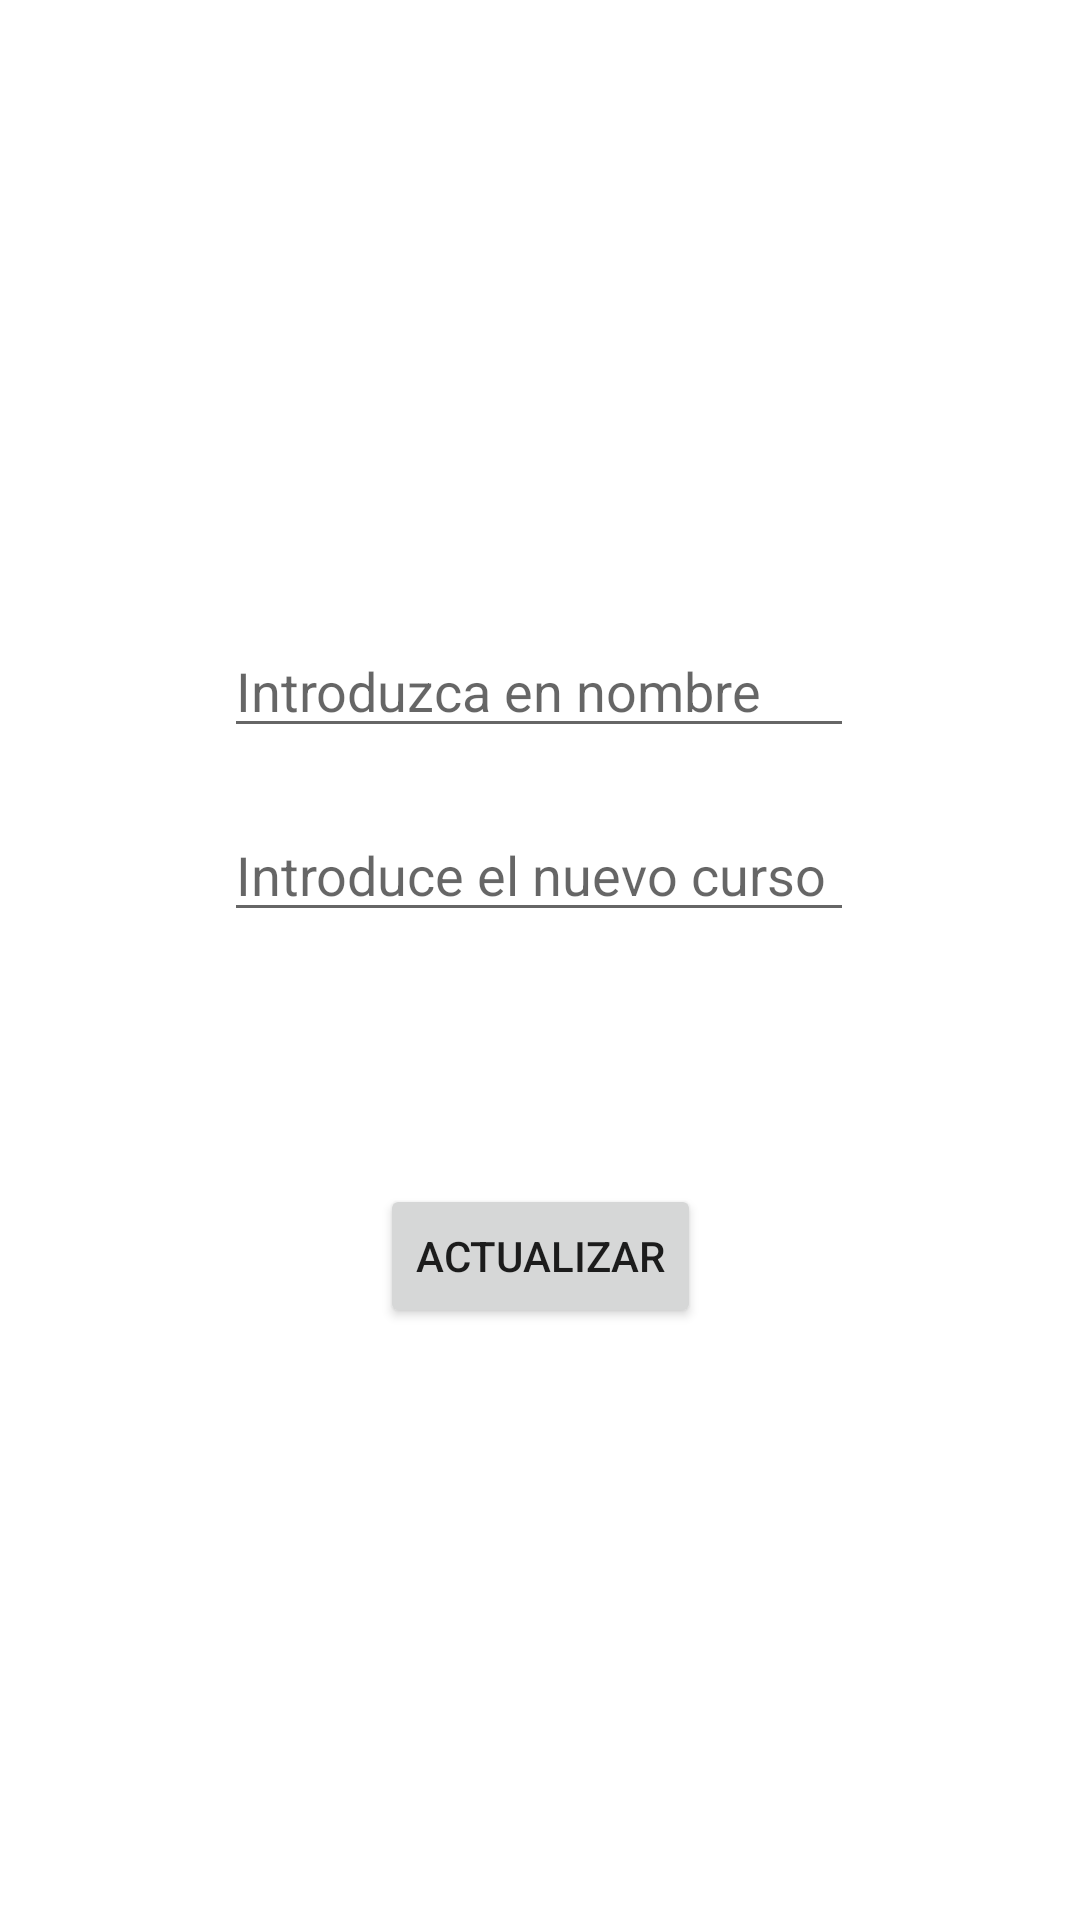

The Android layout XML behind this screen, and the referenced resources:
<!-- AndroidManifest.xml: application theme Theme.Práctica15_PedroGC -->
<!-- res/layout/activity_update.xml -->
<?xml version="1.0" encoding="utf-8"?>
<androidx.constraintlayout.widget.ConstraintLayout xmlns:android="http://schemas.android.com/apk/res/android"
    xmlns:app="http://schemas.android.com/apk/res-auto"
    xmlns:tools="http://schemas.android.com/tools"
    android:layout_width="match_parent"
    android:layout_height="match_parent"
    tools:context=".UpdateActivity">

    <Button
        android:id="@+id/BActaulizar"
        android:layout_width="wrap_content"
        android:layout_height="wrap_content"
        android:layout_marginTop="84dp"
        android:text="Actualizar"
        app:layout_constraintEnd_toEndOf="parent"
        app:layout_constraintStart_toStartOf="parent"
        app:layout_constraintTop_toBottomOf="@+id/ETCurso_Act" />

    <EditText
        android:id="@+id/ETNombreAct"
        android:layout_width="wrap_content"
        android:layout_height="wrap_content"
        android:layout_marginTop="208dp"
        android:ems="10"
        android:hint="Introduzca en nombre"
        android:inputType="textPersonName"
        app:layout_constraintEnd_toEndOf="parent"
        app:layout_constraintHorizontal_bias="0.497"
        app:layout_constraintStart_toStartOf="parent"
        app:layout_constraintTop_toTopOf="parent" />

    <EditText
        android:id="@+id/ETCurso_Act"
        android:layout_width="wrap_content"
        android:layout_height="wrap_content"
        android:layout_marginTop="20dp"
        android:ems="10"
        android:hint="Introduce el nuevo curso"
        android:inputType="textPersonName"
        app:layout_constraintEnd_toEndOf="parent"
        app:layout_constraintHorizontal_bias="0.497"
        app:layout_constraintStart_toStartOf="parent"
        app:layout_constraintTop_toBottomOf="@+id/ETNombreAct" />
</androidx.constraintlayout.widget.ConstraintLayout>
<!-- resources referenced by this layout -->
<resources>
  <style name="Theme.Práctica15_PedroGC" parent="Theme.MaterialComponents.DayNight.DarkActionBar">
          
          <item name="colorPrimary">@color/purple_500</item>
          <item name="colorPrimaryVariant">@color/purple_700</item>
          <item name="colorOnPrimary">@color/white</item>
          
          <item name="colorSecondary">@color/teal_200</item>
          <item name="colorSecondaryVariant">@color/teal_700</item>
          <item name="colorOnSecondary">@color/black</item>
          
          <item name="android:statusBarColor">?attr/colorPrimaryVariant</item>
          
      </style>
  <!-- not gathered from this repository: default colours our renderer supplied (Android Studio template values) -->
  <color name="purple_500">#FF6200EE</color>
  <color name="purple_700">#FF3700B3</color>
  <color name="teal_200">#FF03DAC5</color>
  <color name="teal_700">#FF018786</color>
  <color name="black">#FF000000</color>
  <color name="white">#FFFFFFFF</color>
</resources>
